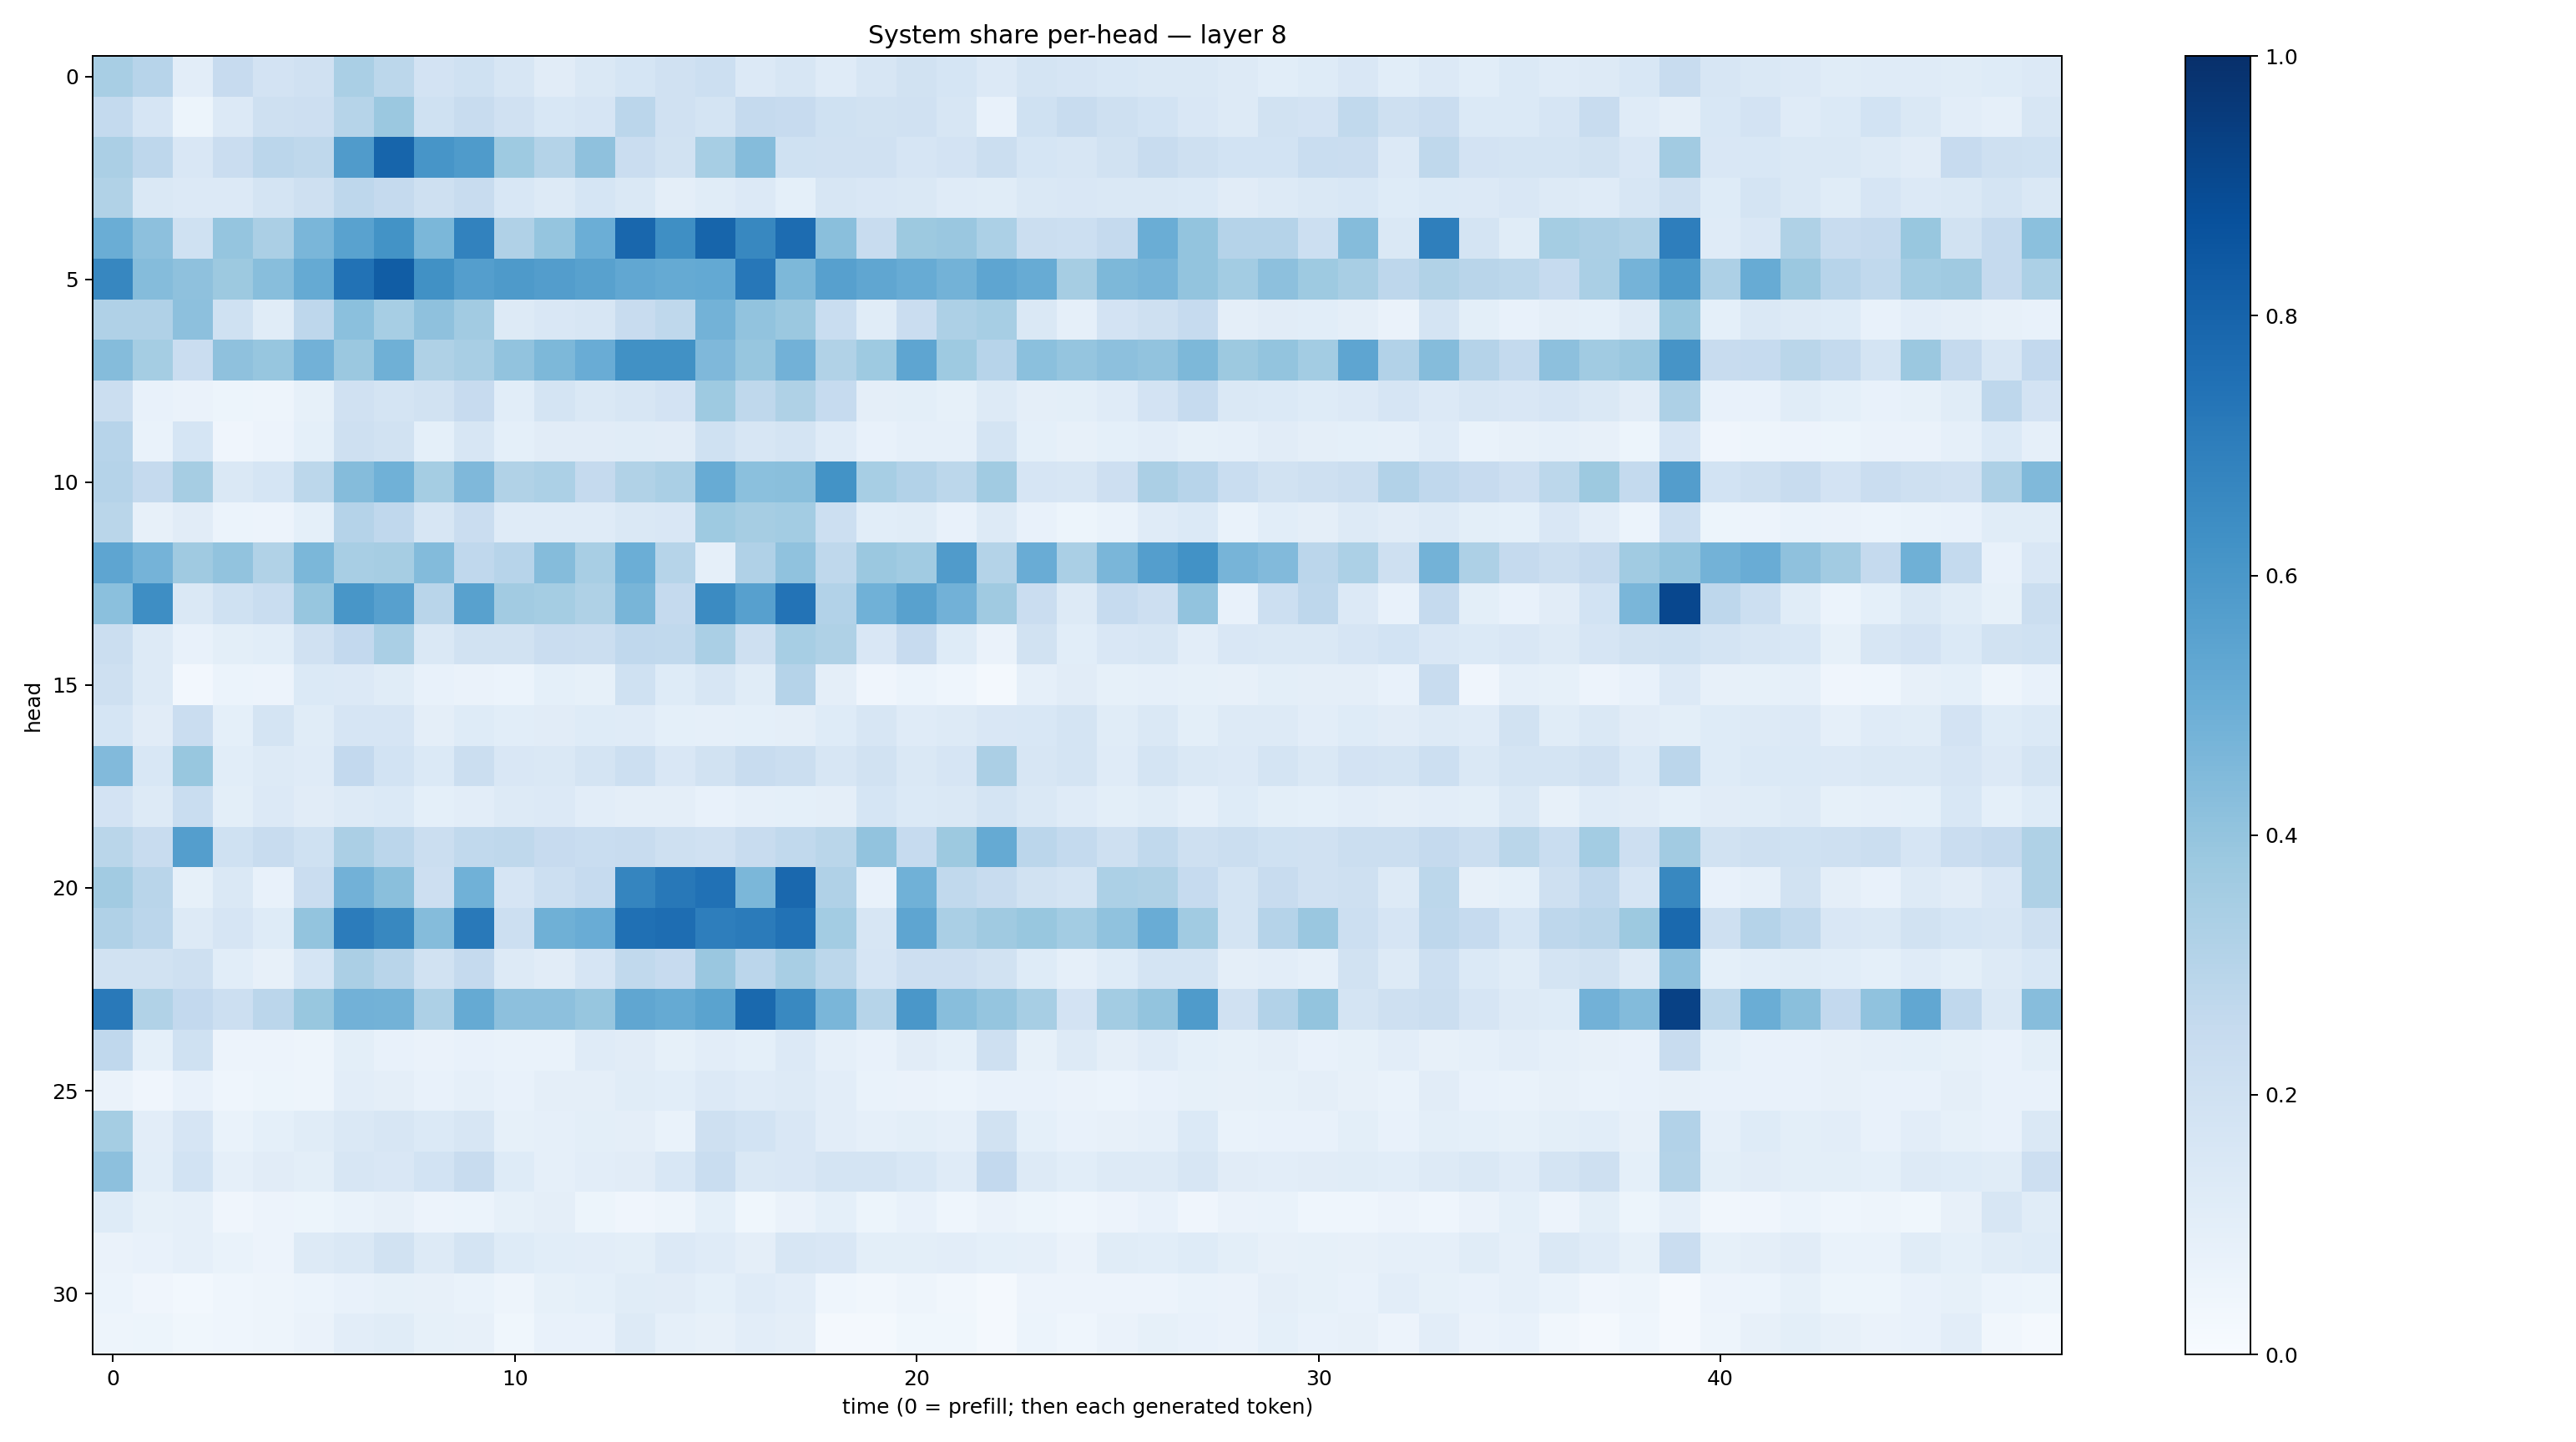

The data file committed next to this chart (first rows):
0.34352568, 0.2943347, 0.10200946, 0.24547945, 0.18252604, 0.1955697, 0.33931735, 0.2802741, 0.18085663, 0.20293535, 0.16348131, 0.11118442, 0.14300688, 0.16914263, 0.1974075, 0.21819206, 0.13590075, 0.15983132, 0.119750604, 0.15922572, 0.18811853, 0.17024836, 0.13301963, 0.17844607
0.2561, 0.1658, 0.05098, 0.1354, 0.2054, 0.2133, 0.2991, 0.3791, 0.2026, 0.2352, 0.1979, 0.1535, 0.1643, 0.2814, 0.1987, 0.1754, 0.2501, 0.2441, 0.2024, 0.1934, 0.1978, 0.1575, 0.07508, 0.2018
0.3352, 0.2741, 0.1515, 0.2302, 0.2829, 0.2727, 0.5803, 0.7948, 0.6078, 0.584, 0.3713, 0.3057, 0.4128, 0.2277, 0.1914, 0.3475, 0.4343, 0.2025, 0.1961, 0.1983, 0.1677, 0.1827, 0.2224, 0.1716
0.3164, 0.1408, 0.1338, 0.1328, 0.1774, 0.2095, 0.2735, 0.2532, 0.2046, 0.2422, 0.1542, 0.1311, 0.1682, 0.1454, 0.09418, 0.1138, 0.1349, 0.0934, 0.1573, 0.1486, 0.1463, 0.1194, 0.1153, 0.1425
0.5011, 0.4166, 0.2011, 0.3954, 0.3337, 0.4644, 0.5532, 0.6179, 0.4596, 0.6835, 0.3172, 0.3982, 0.497, 0.7885, 0.6363, 0.7947, 0.6611, 0.7671, 0.4228, 0.2396, 0.376, 0.3831, 0.3309, 0.2231
0.6649, 0.4365, 0.4132, 0.3765, 0.4284, 0.5162, 0.7452, 0.8244, 0.6265, 0.569, 0.5896, 0.5707, 0.5556, 0.5297, 0.5175, 0.5199, 0.7237, 0.4553, 0.5616, 0.5313, 0.5102, 0.4785, 0.5357, 0.5106
0.3203, 0.3187, 0.4152, 0.1998, 0.1168, 0.2736, 0.418, 0.3462, 0.4102, 0.3617, 0.1309, 0.1505, 0.1635, 0.2387, 0.27, 0.4798, 0.404, 0.3821, 0.2306, 0.1164, 0.2297, 0.3276, 0.3458, 0.1451
0.4359, 0.3532, 0.2294, 0.414, 0.3943, 0.481, 0.3791, 0.4914, 0.3237, 0.3418, 0.4044, 0.4545, 0.507, 0.6281, 0.6262, 0.4525, 0.3912, 0.4836, 0.3134, 0.3719, 0.5383, 0.3715, 0.2956, 0.4195
0.2211, 0.07162, 0.06623, 0.05339, 0.04885, 0.08404, 0.197, 0.1759, 0.195, 0.245, 0.1073, 0.1747, 0.1463, 0.1579, 0.1814, 0.3737, 0.2701, 0.3234, 0.2493, 0.09603, 0.0998, 0.08319, 0.1316, 0.09561
0.2941, 0.07015, 0.171, 0.04258, 0.05615, 0.09286, 0.2086, 0.1893, 0.0907, 0.1573, 0.09212, 0.1129, 0.1122, 0.1134, 0.1115, 0.2019, 0.1621, 0.1723, 0.1175, 0.0725, 0.08878, 0.08677, 0.1755, 0.09038
0.3024, 0.2506, 0.3488, 0.1479, 0.1695, 0.2775, 0.4356, 0.4848, 0.353, 0.4514, 0.3134, 0.3314, 0.252, 0.3127, 0.3388, 0.5098, 0.4187, 0.4235, 0.6201, 0.3461, 0.3115, 0.2803, 0.3668, 0.1664
0.2887, 0.08011, 0.1126, 0.05878, 0.05516, 0.09206, 0.3041, 0.2684, 0.1592, 0.2301, 0.1193, 0.1203, 0.1197, 0.1477, 0.1488, 0.3716, 0.3501, 0.358, 0.2182, 0.1062, 0.1157, 0.07524, 0.1261, 0.07468
0.5382, 0.473, 0.3701, 0.4031, 0.3135, 0.4585, 0.3428, 0.3484, 0.4411, 0.2676, 0.2956, 0.4355, 0.3413, 0.4975, 0.2999, 0.08953, 0.3183, 0.4099, 0.2711, 0.3806, 0.3645, 0.5819, 0.3085, 0.506
0.419, 0.6391, 0.1455, 0.1992, 0.2337, 0.3945, 0.6027, 0.5612, 0.2892, 0.5569, 0.3631, 0.3544, 0.3206, 0.4675, 0.2532, 0.6485, 0.5592, 0.7394, 0.3117, 0.488, 0.5559, 0.4829, 0.3673, 0.2274
0.2258, 0.1325, 0.07728, 0.1, 0.1079, 0.1955, 0.2612, 0.3367, 0.1431, 0.1938, 0.1875, 0.2299, 0.224, 0.267, 0.2626, 0.3388, 0.2053, 0.3449, 0.3208, 0.1519, 0.2429, 0.1211, 0.06349, 0.1886
0.2082, 0.1305, 0.02697, 0.06245, 0.05739, 0.1388, 0.1348, 0.1136, 0.07509, 0.06631, 0.06018, 0.09363, 0.08239, 0.201, 0.1219, 0.1566, 0.1157, 0.3008, 0.09681, 0.04212, 0.05908, 0.04473, 0.01928, 0.08694
0.1694, 0.1105, 0.2282, 0.09235, 0.1758, 0.1165, 0.1643, 0.1658, 0.09553, 0.1246, 0.1078, 0.1125, 0.1229, 0.1187, 0.0902, 0.08686, 0.09037, 0.09726, 0.1221, 0.1594, 0.1207, 0.1252, 0.1518, 0.1533
0.444, 0.1542, 0.3888, 0.1061, 0.1317, 0.1194, 0.2606, 0.1847, 0.1382, 0.2214, 0.1492, 0.1414, 0.1719, 0.218, 0.1508, 0.188, 0.241, 0.2194, 0.1595, 0.1894, 0.1413, 0.1661, 0.3328, 0.1637
0.181, 0.131, 0.2334, 0.0987, 0.1366, 0.1116, 0.1307, 0.1392, 0.09243, 0.105, 0.1311, 0.135, 0.1023, 0.09446, 0.09577, 0.07318, 0.08832, 0.09281, 0.09511, 0.1718, 0.1377, 0.1425, 0.1781, 0.1458
0.2872, 0.235, 0.567, 0.1993, 0.2394, 0.2015, 0.3327, 0.282, 0.2257, 0.2618, 0.272, 0.2445, 0.2338, 0.2363, 0.2065, 0.1978, 0.2403, 0.2635, 0.2886, 0.4041, 0.2483, 0.3768, 0.5184, 0.2823
0.3594, 0.2919, 0.08418, 0.1481, 0.07383, 0.2297, 0.4842, 0.4236, 0.2111, 0.4854, 0.1645, 0.2181, 0.2492, 0.6717, 0.7201, 0.7491, 0.4571, 0.7816, 0.319, 0.07267, 0.4871, 0.265, 0.2389, 0.1887
0.3181, 0.282, 0.1321, 0.1662, 0.1212, 0.3993, 0.7059, 0.6608, 0.4341, 0.7168, 0.2169, 0.4907, 0.5043, 0.7502, 0.7646, 0.6967, 0.7083, 0.7452, 0.3566, 0.1576, 0.5383, 0.3384, 0.3705, 0.3883
0.1889, 0.1941, 0.2035, 0.1082, 0.07835, 0.169, 0.3351, 0.2899, 0.1892, 0.2507, 0.1287, 0.1116, 0.1678, 0.2653, 0.2453, 0.3864, 0.2846, 0.3432, 0.2783, 0.1668, 0.2124, 0.2119, 0.1946, 0.1217
0.7168, 0.313, 0.2613, 0.2181, 0.2821, 0.3887, 0.4842, 0.4796, 0.3256, 0.517, 0.4171, 0.4177, 0.391, 0.5335, 0.5172, 0.5471, 0.7781, 0.6595, 0.4634, 0.297, 0.5978, 0.4281, 0.397, 0.3468
0.268, 0.09132, 0.2015, 0.05529, 0.05732, 0.0505, 0.0979, 0.07676, 0.06502, 0.0778, 0.06997, 0.06781, 0.1193, 0.1102, 0.08225, 0.1043, 0.09058, 0.1352, 0.08898, 0.07336, 0.1109, 0.09066, 0.2048, 0.08518
0.06567, 0.0416, 0.07418, 0.0445, 0.05337, 0.0469, 0.1052, 0.09498, 0.07261, 0.08815, 0.07206, 0.09446, 0.09539, 0.1148, 0.1067, 0.1353, 0.1205, 0.1258, 0.1037, 0.06757, 0.06459, 0.06073, 0.0714, 0.07533
0.3529, 0.1024, 0.1676, 0.06897, 0.09256, 0.1169, 0.1479, 0.1591, 0.1379, 0.1605, 0.08537, 0.08981, 0.1006, 0.09404, 0.07013, 0.21, 0.1857, 0.152, 0.105, 0.08782, 0.09866, 0.08853, 0.188, 0.09084
0.4148, 0.1089, 0.1875, 0.08861, 0.1098, 0.1002, 0.1594, 0.1501, 0.1869, 0.2421, 0.1219, 0.08958, 0.102, 0.11, 0.1529, 0.2335, 0.1471, 0.152, 0.1779, 0.1783, 0.154, 0.1172, 0.2604, 0.1273
0.1244, 0.08305, 0.08928, 0.0426, 0.05674, 0.05105, 0.06741, 0.08087, 0.05645, 0.05882, 0.08428, 0.09752, 0.05192, 0.04024, 0.04856, 0.09108, 0.03816, 0.06641, 0.09119, 0.05338, 0.07566, 0.04662, 0.0629, 0.05316
0.06486, 0.07731, 0.08756, 0.06854, 0.05754, 0.1291, 0.1429, 0.1893, 0.1327, 0.173, 0.1247, 0.1089, 0.1035, 0.09938, 0.1352, 0.1199, 0.09635, 0.1628, 0.1496, 0.09789, 0.09785, 0.1046, 0.09174, 0.08795
0.05872, 0.04016, 0.02986, 0.0437, 0.04964, 0.06117, 0.07674, 0.0836, 0.08167, 0.06937, 0.04799, 0.08389, 0.09255, 0.1134, 0.1125, 0.09035, 0.1211, 0.1043, 0.04417, 0.03177, 0.04878, 0.03227, 0.01648, 0.0575
0.04724, 0.05288, 0.03723, 0.04502, 0.04993, 0.06316, 0.1021, 0.1136, 0.08248, 0.0803, 0.0378, 0.07745, 0.07245, 0.1285, 0.08783, 0.08161, 0.1054, 0.09622, 0.0188, 0.02282, 0.03838, 0.03641, 0.01641, 0.05964
